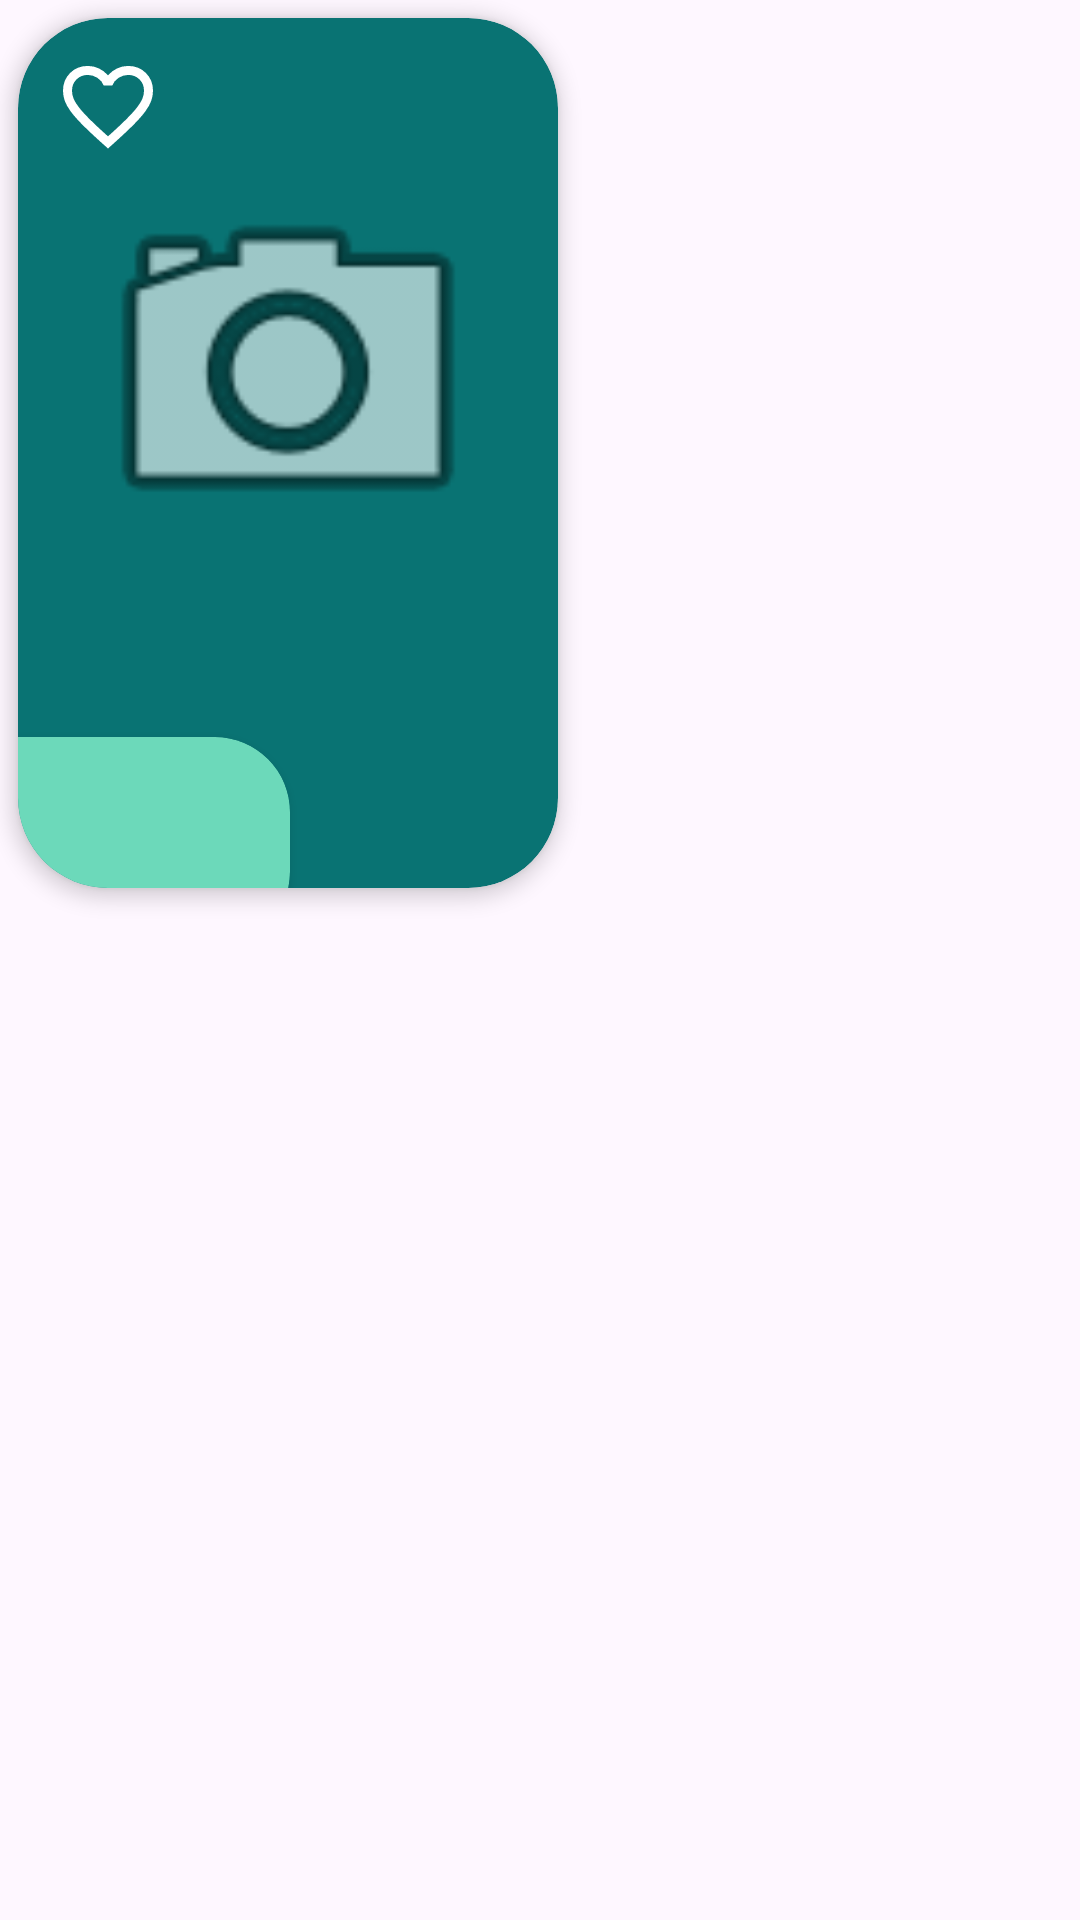

Here is an Android app screen rendered from its layout file. Give the layout XML and the strings, colors and styles it references.
<!-- AndroidManifest.xml: application theme Theme.AuroraYemekSiparis -->
<!-- res/layout/home_card_design.xml -->
<?xml version="1.0" encoding="utf-8"?>
<layout xmlns:android="http://schemas.android.com/apk/res/android"
    xmlns:app="http://schemas.android.com/apk/res-auto"
    xmlns:tools="http://schemas.android.com/tools">

    <data>
        <variable
            name="foodObject"
            type="com.ozcanfatihcan.aurorayemeksiparis.data.entity.Food" />
    </data>

    <LinearLayout
        android:layout_width="wrap_content"
        android:layout_height="wrap_content"
        android:orientation="vertical">

        <androidx.cardview.widget.CardView
            android:id="@+id/home_card"
            android:layout_width="180dp"
            android:layout_height="290dp"
            android:layout_margin="6dp"
            android:elevation="4dp"
            app:cardBackgroundColor="@color/cardColor"
            app:cardCornerRadius="30dp"
            app:cardElevation="4dp">

            <androidx.constraintlayout.widget.ConstraintLayout
                android:id="@+id/mainCardConstraint"
                android:layout_width="match_parent"
                android:layout_height="match_parent">

                <TextView
                    android:id="@+id/textPrice"
                    android:layout_width="wrap_content"
                    android:layout_height="wrap_content"
                    android:layout_marginEnd="24dp"
                    android:layout_marginBottom="12dp"
                    android:text='@{Integer.toString(foodObject.yemek_fiyat)+" ₺"}'
                    android:textColor="@color/text2"
                    android:textSize="18sp"
                    android:textStyle="bold"
                    app:layout_constraintBottom_toBottomOf="parent"
                    app:layout_constraintEnd_toEndOf="parent" />

                <TextView
                    android:id="@+id/textFoodName"
                    android:layout_width="wrap_content"
                    android:layout_height="wrap_content"
                    android:layout_marginBottom="12dp"
                    android:text="@{foodObject.yemek_adi}"
                    android:textColor="@color/text2"
                    android:textSize="24sp"
                    android:textStyle="bold"
                    app:layout_constraintBottom_toTopOf="@+id/addButtonCard"
                    app:layout_constraintEnd_toEndOf="parent"
                    app:layout_constraintStart_toStartOf="parent" />

                <androidx.cardview.widget.CardView
                    android:id="@+id/addButtonCard"
                    android:layout_width="130dp"
                    android:layout_height="70dp"
                    android:layout_marginStart="-40dp"
                    android:layout_marginBottom="-20dp"
                    app:cardBackgroundColor="@color/addedButton"
                    app:cardCornerRadius="25dp"
                    app:layout_constraintBottom_toBottomOf="parent"
                    app:layout_constraintStart_toStartOf="parent">

                    <androidx.constraintlayout.widget.ConstraintLayout
                        android:id="@+id/addConstraint"
                        android:layout_width="match_parent"
                        android:layout_height="match_parent">

                        <ImageView
                            android:id="@+id/addIcon"
                            android:layout_width="wrap_content"
                            android:layout_height="wrap_content"
                            android:layout_marginTop="12dp"
                            android:layout_marginEnd="36dp"
                            app:layout_constraintEnd_toEndOf="parent"
                            app:layout_constraintTop_toTopOf="parent"
                            app:srcCompat="@drawable/add_icon" />

                    </androidx.constraintlayout.widget.ConstraintLayout>
                </androidx.cardview.widget.CardView>

                <ImageView
                    android:id="@+id/imageFood"
                    android:layout_width="0dp"
                    android:layout_height="0dp"
                    android:layout_marginStart="16dp"
                    android:layout_marginTop="44dp"
                    android:layout_marginEnd="16dp"
                    android:layout_marginBottom="8dp"
                    app:layout_constraintBottom_toTopOf="@+id/textFoodName"
                    app:layout_constraintEnd_toEndOf="parent"
                    app:layout_constraintHorizontal_bias="0.5"
                    app:layout_constraintStart_toStartOf="parent"
                    app:layout_constraintTop_toTopOf="parent"
                    app:srcCompat="@android:drawable/ic_menu_camera" />

                <ImageView
                    android:id="@+id/favButton"
                    android:layout_width="36dp"
                    android:layout_height="36dp"
                    android:layout_marginStart="12dp"
                    android:layout_marginTop="12dp"
                    app:layout_constraintStart_toStartOf="parent"
                    app:layout_constraintTop_toTopOf="parent"
                    app:srcCompat="@drawable/favorite_empty_icon" />

            </androidx.constraintlayout.widget.ConstraintLayout>
        </androidx.cardview.widget.CardView>
    </LinearLayout>
</layout>
<!-- resources referenced by this layout -->
<resources>
  <color name="addedButton">#6CD9BA</color>
  <color name="cardColor">#097373</color>
  <color name="text2">#FFFFFFFF</color>
  <!-- drawable favorite_empty_icon: png bitmap (drawable, 495 bytes) -->
  <style name="Theme.AuroraYemekSiparis" parent="Base.Theme.AuroraYemekSiparis" />
  <style name="Base.Theme.AuroraYemekSiparis" parent="Theme.Material3.DayNight.NoActionBar">
          
          
  
          <item name="android:statusBarColor">@color/toolBar</item>
      </style>
  <color name="toolBar">#055159</color>
</resources>
